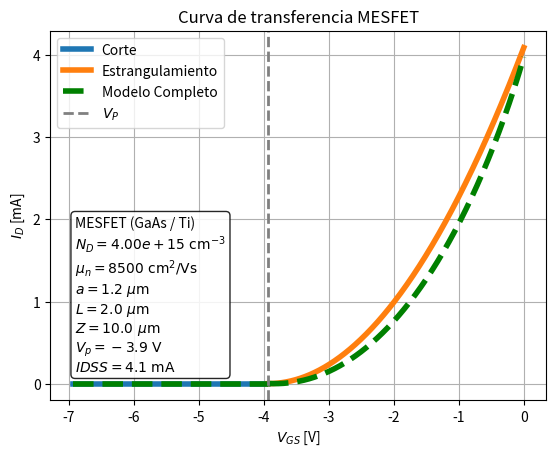
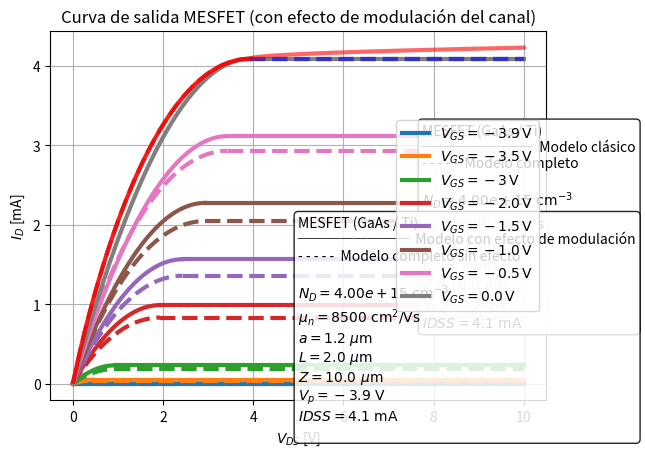

Source code (Python) for these figures, in order:
import numpy as np
import matplotlib.pyplot as plt
import matplotlib.ticker as ticker
# -----------------------------
# Constantes físicas utilizadas
# -----------------------------
q = 1.602e-19                 # C
eps0 = 88.5e-15              # F/cm
eps_r_GaAs = 12.9
eps_s = eps_r_GaAs * eps0     # F/cm
k= 8.617e-5  #eV/K
T = 300  # K
# -----------------------------
# Parámetros del MESFET
# -----------------------------
mu_n = 8500               # 8500 cm^2/Vs
Nd = 4e15                     # cm^-3
ni= 1.79e6                  # cm^-3

#Geometricos
a = 120e-6               # cm
Z = 1000e-6                     # cm  (equivalente a )
L = 200e-6                      # cm

phi_M = 4.33 
chi_GaAs = 4.07
E_g = 1.42   #eV

E_C =E_g 

E_F = E_g/2 + k*T*np.log(Nd/ni)

V_bi = (phi_M - chi_GaAs )   - (E_C - E_F)               # V
W_d0 = np.sqrt(2*(eps_s*V_bi/(q*Nd)))
go = (q*mu_n*Nd*Z*a)/(L)

# Tensiones de control
V_P_0 = (q*Nd*(a**2))/(2*eps_s)
V_P  =  V_bi - V_P_0       # V  (pinch-off)

V_GS = 0

V_DS_SAT  =  V_P_0 + V_GS - V_bi 



############### Modelo Clasico #######################################################################################

## IDSS tomada del modelo completo, se tomaria experimentalmente para modelo clasico
IDSS =go*(V_DS_SAT - (2/(3*np.sqrt(V_P_0) ))*((V_bi + V_DS_SAT)**(3/2) - (V_bi)**(3/2) )        )

# Rango de VGS
VGS_estrangulamiento = np.linspace(V_P , 0, 500)

# Corte
VGS_corte = np.linspace(V_P - 3, V_P, 300)
ID_corte = np.zeros_like(VGS_corte)

# Estrangulamiento (Shockley)
VGS_estr = np.linspace(V_P, 0, 500)
ID_estr = IDSS * (1 - VGS_estr / V_P)**2



############### Modelo Completo #######################################################################################

print("go = "+ str(go) + "1/ohm")

VGS = np.linspace(V_P, 0, 1000)


VDS_sat = (-V_P + VGS - V_bi )

arg1 = VDS_sat + V_bi - VGS
arg2 = V_bi - VGS

termino = ((2)/(3*np.sqrt(np.abs(V_P))))*( (arg1)**(3/2) - (arg2)**(3/2) )

ID_completo = go * ( VDS_sat -termino ) 




############### Curvas de Transferencia ################################################################################

plt.figure()
plt.plot(VGS_corte, ID_corte*1e3, linewidth=4, label="Corte")
plt.plot(VGS_estr, ID_estr*1e3, linewidth=4, label="Estrangulamiento")
plt.plot(VGS, ID_completo*1e3, linewidth=4, label="Modelo Completo",color = "green" , linestyle = "--")
plt.plot(VGS_corte, ID_corte*1e3, linewidth=4,color = "green" , linestyle = "--")
plt.axvline(V_P, color='gray', linestyle='--', linewidth=2, label=r"$V_P$")
plt.xlabel(r"$V_{GS}$ [V]")
plt.ylabel(r"$I_D$ [mA]")
plt.title("Curva de transferencia MESFET")
plt.grid(True)

# ---- Cartel de parámetros ----
label_text = (
    r"MESFET (GaAs / Ti)" "\n"
    rf"$N_D = {Nd:.2e}\ \mathrm{{cm^{{-3}}}}$" "\n"
    rf"$\mu_n = {mu_n:.0f}\ \mathrm{{cm^2/Vs}}$" "\n"
    rf"$a = {a*1e4:.1f}\ \mu\mathrm{{m}}$" "\n"
    rf"$L = {L*1e4:.1f}\ \mu\mathrm{{m}}$" "\n"
    rf"$Z = {Z*1e4:.1f}\ \mu\mathrm{{m}}$" "\n"
    rf"$V_p = {V_P:.1f}\ \mathrm{{V}}$""\n"
    rf"$IDSS = {IDSS*1e3:.1f}\ \mathrm{{mA}}$"
)

plt.text(
    0.05, 0.5, label_text,
    transform=plt.gca().transAxes,
    fontsize=10,
    verticalalignment='top',
    bbox=dict(boxstyle="round", facecolor="white", alpha=0.85)
)
plt.legend()
plt.show()





############### Curvas de Salida ################################################################################


VGS_vals = [-3.9,-3.5,-3, -2.0, -1.5, -1.0, -0.5, 0.0]

plt.figure()

for VGS in VGS_vals:

    VDS_sat = max(VGS - V_P, 0)
    VDS = np.linspace(0, VDS_sat, 300)

    # -------------------------
    # MODELO SHOCKLEY
    # -------------------------
    ID_ohmico = (2 * IDSS / (V_P**2)) * (
        (VGS - V_P) * VDS - VDS**2 / 2
    )

    if np.isclose(VGS, V_P):
        label = r"$V_{GS}=V_P$"
    else:
        label = rf"$V_{{GS}}={VGS}\,\mathrm{{V}}$"

    # Dibujamos Shockley y guardamos color
    line, = plt.plot(VDS, ID_ohmico*1e3, linewidth=3, label=label)

    color_actual = line.get_color()

    # Saturación Shockley
    if VGS > V_P:
        IDSAT = IDSS * (1 - VGS / V_P)**2
        VDS_sat_line = np.linspace(VDS_sat, 10, 300)
        ID_sat_line = IDSAT * np.ones_like(VDS_sat_line)

        plt.plot(VDS_sat_line, ID_sat_line*1e3,
                 linewidth=3, color=color_actual)

    # -------------------------
    # MODELO COMPLETO
    # -------------------------
    factor = (2/(3*np.sqrt(V_P_0)))

    ID_completo = go*(VDS - factor * (
        (V_bi - VGS + VDS)**(3/2) -
        (V_bi - VGS)**(3/2)
    ))

    plt.plot(VDS, ID_completo*1e3,linewidth=3,linestyle="--", color=color_actual)

    # Saturación modelo completo
    if VGS > V_P:

        VDS_sat = V_P_0 + VGS - V_bi

        ID_sat_completo = go*(VDS_sat - factor * ((V_bi - VGS + VDS_sat)**(3/2)- (V_bi - VGS)**(3/2)))

        ID_sat_line = ID_sat_completo * np.ones_like(VDS_sat_line)

        plt.plot(VDS_sat_line, ID_sat_line*1e3,linewidth=3,linestyle="--",color=color_actual)
        # -------------------------

label_text = (
    r"MESFET (GaAs / Ti)" "\n"
    r"────────  Modelo clásico" "\n"
    r"- - - - -  Modelo completo" "\n"
    "\n"
    rf"$N_D = {Nd:.2e}\ \mathrm{{cm^{{-3}}}}$" "\n"
    rf"$\mu_n = {mu_n:.0f}\ \mathrm{{cm^2/Vs}}$" "\n"
    rf"$a = {a*1e4:.1f}\ \mu\mathrm{{m}}$" "\n"
    rf"$L = {L*1e4:.1f}\ \mu\mathrm{{m}}$" "\n"
    rf"$Z = {Z*1e4:.1f}\ \mu\mathrm{{m}}$" "\n"
    rf"$V_p = {V_P:.1f}\ \mathrm{{V}}$" "\n"
    rf"$IDSS = {IDSS*1e3:.1f}\ \mathrm{{mA}}$"
)


plt.text(
    0.75, 0.75, label_text,
    transform=plt.gca().transAxes,
    fontsize=10,
    verticalalignment='top',
    bbox=dict(boxstyle="round", facecolor="white", alpha=0.85)
)
# -------------------------
plt.xlabel(r"$V_{DS}$ [V]")
plt.ylabel(r"$I_D$ [mA]")
plt.title("Curva de salida MESFET")
plt.grid(True)
plt.legend()
plt.show()




################################################################################################################################################################################

# Modelo Completo + Efectos no ideales 

################################- Modulación  del Canal (Sobre curva de salida) #########################################################################################
VGS_vals = [-1.5]

VDS_sat = max(VGS - V_P, 0)
VDS = np.linspace(0.01, VDS_sat, 300)

factor = (2/(3*np.sqrt(V_P_0)))

ID_completo = go*(VDS - factor * ( (V_bi - VGS + VDS)**(3/2) - (V_bi - VGS)**(3/2) ))

plt.plot(VDS, ID_completo*1e3,linewidth=3,linestyle="-",alpha = 0.9, color="red")


# Saturación modelo completo
if VGS > V_P:

        

        ID_sat_completo = go*(VDS_sat - factor * ((V_bi - VGS + VDS_sat)**(3/2)- (V_bi - VGS)**(3/2)))

        VDS_sat_line = np.linspace(VDS_sat, 10, 1000)

        Delta_L = np.sqrt(2*eps_s*(VDS_sat_line - VDS_sat)/(q*Nd))


        L_prima = L - 0.045*Delta_L

        ID_sat_line = ID_sat_completo * np.ones_like(VDS_sat_line)

        
        ID_sat_line_ch_modulation =ID_sat_line*(L/L_prima)

        plt.plot(VDS_sat_line, ID_sat_line*1e3,linewidth=3,linestyle="--", alpha = 0.6,color="blue")
        plt.plot(VDS_sat_line, ID_sat_line_ch_modulation*1e3,linewidth=3,linestyle="-", alpha = 0.6,color="red")

      
        # -------------------------

label_text = (
    r"MESFET (GaAs / Ti)" "\n"
    r"────────  Modelo con efecto de modulación" "\n"
    r"- - - - -  Modelo completo sin efecto" "\n"
    "\n"
    rf"$N_D = {Nd:.2e}\ \mathrm{{cm^{{-3}}}}$" "\n"
    rf"$\mu_n = {mu_n:.0f}\ \mathrm{{cm^2/Vs}}$" "\n"
    rf"$a = {a*1e4:.1f}\ \mu\mathrm{{m}}$" "\n"
    rf"$L = {L*1e4:.1f}\ \mu\mathrm{{m}}$" "\n"
    rf"$Z = {Z*1e4:.1f}\ \mu\mathrm{{m}}$" "\n"
    rf"$V_p = {V_P:.1f}\ \mathrm{{V}}$" "\n"
    rf"$IDSS = {IDSS*1e3:.1f}\ \mathrm{{mA}}$""\n"
)

plt.text(0.5, 0.5, label_text,transform=plt.gca().transAxes,fontsize=10,verticalalignment='top',bbox=dict(boxstyle="round", facecolor="white", alpha=0.85))
# -------------------------
plt.xlabel(r"$V_{DS}$ [V]")
plt.ylabel(r"$I_D$ [mA]")
plt.title("Curva de salida MESFET (con efecto de modulación del canal)")
plt.grid(True)
plt.legend()
plt.show()



################################# Saturación de la velocidad de arrastre #########################################################################################
# --------------------------------------------------
# Parámetros físicos típicos para GaAs (300 K)
# --------------------------------------------------
mu_n = 8500          # cm^2/Vs
campo_critico = 1e5

VDS = np.linspace(0.01, VDS_sat*3, 5000)
Delta_L = np.sqrt(np.abs(2*eps_s*(VDS - VDS_sat)/(q*Nd)))

L_prima = L- 0.5*Delta_L
vsat =  6.8e6

print("Valor de vsat "+ str(vsat) )
# Parámetros de ajuste del modelo
xi_p = 3e3           # V/cm  (posición del pico)
xi_s = 2e4           # V/cm  (campo donde se estabiliza vsat)

# --------------------------------------------------
# Rango de campo eléctrico (logarítmico)
# --------------------------------------------------
xi = VDS/L_prima      

# --------------------------------------------------
# Modelo con pico
# --------------------------------------------------
v_arr = (mu_n * xi / (1 + (xi/xi_p)**2) + vsat*((xi/xi_s)**2) / (1 + (xi/xi_s)**2))

# --------------------------------------------------
# Gráfico
# --------------------------------------------------
plt.figure(figsize=(7,5))
plt.plot(xi, v_arr, linewidth = 4 )

xi_ohmica_max = 2e3
xi_ndm_max = 1.5e4

# Región óhmica
plt.axvspan(xi.min(), xi_ohmica_max, 
            color="blue", alpha=0.08)

# Región NDM
plt.axvspan(xi_ohmica_max, xi_ndm_max, 
            color="red", alpha=0.08)

# Región saturación
plt.axvspan(xi_ndm_max, xi.max(), 
            color="green", alpha=0.08)


# Textos en cada región
plt.text(4e2, 2e6, "Región de movilidad constante", fontsize=11)
plt.text(4e3, 2e6, "Movilidad diferencial\nnegativa (NDM)", fontsize=11)
plt.text(4e4, 2e6, "Saturación\nde velocidad", fontsize=11)


plt.text(xi_p, 1e6,r'$\xi_p$', fontsize=11)
plt.text(xi_s, 1e6, r'$\xi_s$', fontsize=11)

plt.axvline(xi_p, linestyle='--', linewidth=2)
plt.axvline(xi_s, linestyle='--', linewidth=2)

plt.text(xi_p, plt.ylim()[0]*2, r'$\xi_p$', rotation=90)
plt.text(xi_s, plt.ylim()[0]*2, r'$\xi_s$', rotation=90)


# Obtener ticks actuales
ax = plt.gca()
ticks = ax.get_xticks()

# Añadir los característicos
special_ticks = [xi_p, xi_s]
all_ticks = sorted(list(set(ticks.tolist() + special_ticks)))

ax.set_xticks(all_ticks)

# Formateador personalizado
def log_formatter(x, pos):
    if np.isclose(x, xi_p):
        return r'$\xi_p$'
    elif np.isclose(x, xi_s):
        return r'$\xi_s$'
    else:
        return ticker.LogFormatterMathtext()(x)

ax.xaxis.set_major_formatter(ticker.FuncFormatter(log_formatter))

plt.xscale("log")
plt.yscale("log")
plt.xlabel("Campo eléctrico ξ [V/cm]")
plt.ylabel("Velocidad de arrastre v [cm/s]")
plt.title("Velocidad de arrastre en GaAs ")
plt.grid(True, which="both")

plt.show()


################### Curva de salida con efectos no ideales 1, y 2